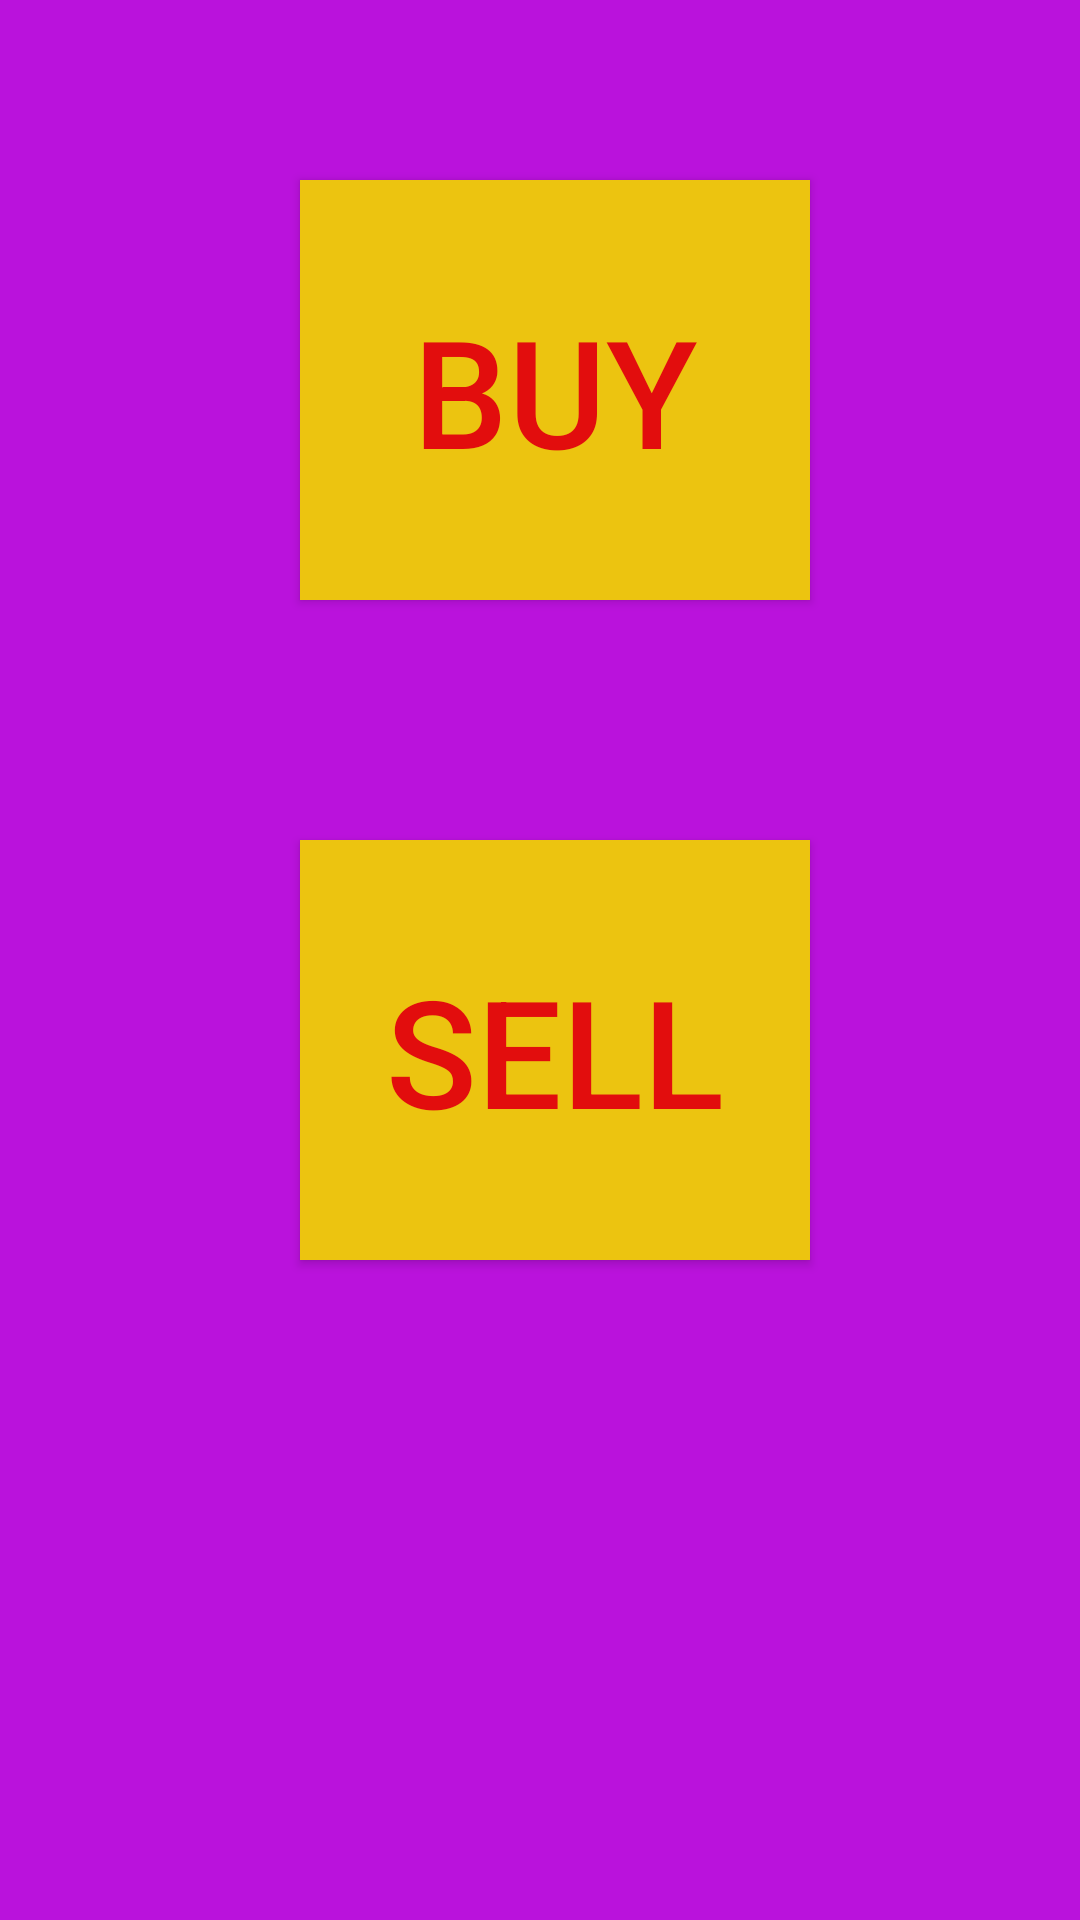

Layout XML and referenced resources for this Android screen:
<!-- AndroidManifest.xml: application theme AppTheme -->
<!-- res/layout/activity_front_page.xml -->
<?xml version="1.0" encoding="utf-8"?>
<RelativeLayout xmlns:android="http://schemas.android.com/apk/res/android"
    xmlns:app="http://schemas.android.com/apk/res-auto"
    xmlns:tools="http://schemas.android.com/tools"
    android:layout_width="match_parent"
    android:layout_height="match_parent"
    tools:context="vishaljai.fuzzy.FrontPage">


<LinearLayout
    android:layout_width="match_parent"
    android:layout_height="match_parent"
    android:background="#ba12dc">
    <Button
        android:layout_width="170dp"
        android:layout_height="140dp"
        android:text="Buy"
        android:layout_marginTop="60dp"
        android:layout_marginLeft="100dp"
        android:background="#ecc410"
        android:textColor="#e20d0d"
        android:textSize="50dp"
        android:onClick="buy"/>

</LinearLayout>

    <Button
        android:textColor="#e20d0d"
        android:layout_width="170dp"
        android:layout_height="140dp"
        android:text="Sell"
        android:layout_marginTop="280dp"
        android:layout_marginLeft="100dp"
        android:background="#ecc410"
        android:textSize="50dp"
        android:onClick="sale"/>


</RelativeLayout>
<!-- resources referenced by this layout -->
<resources>
  <style name="AppTheme" parent="Theme.AppCompat.Light.DarkActionBar">
          
          <item name="colorPrimary">@color/colorPrimary</item>
          <item name="colorPrimaryDark">@color/colorPrimaryDark</item>
          <item name="colorAccent">@color/colorAccent</item>
          <item name="windowActionBar">false</item>
          <item name="windowNoTitle">true</item>
      </style>
  <color name="colorPrimary">#3F51B5</color>
  <color name="colorPrimaryDark">#303F9F</color>
  <color name="colorAccent">#FF4081</color>
</resources>
